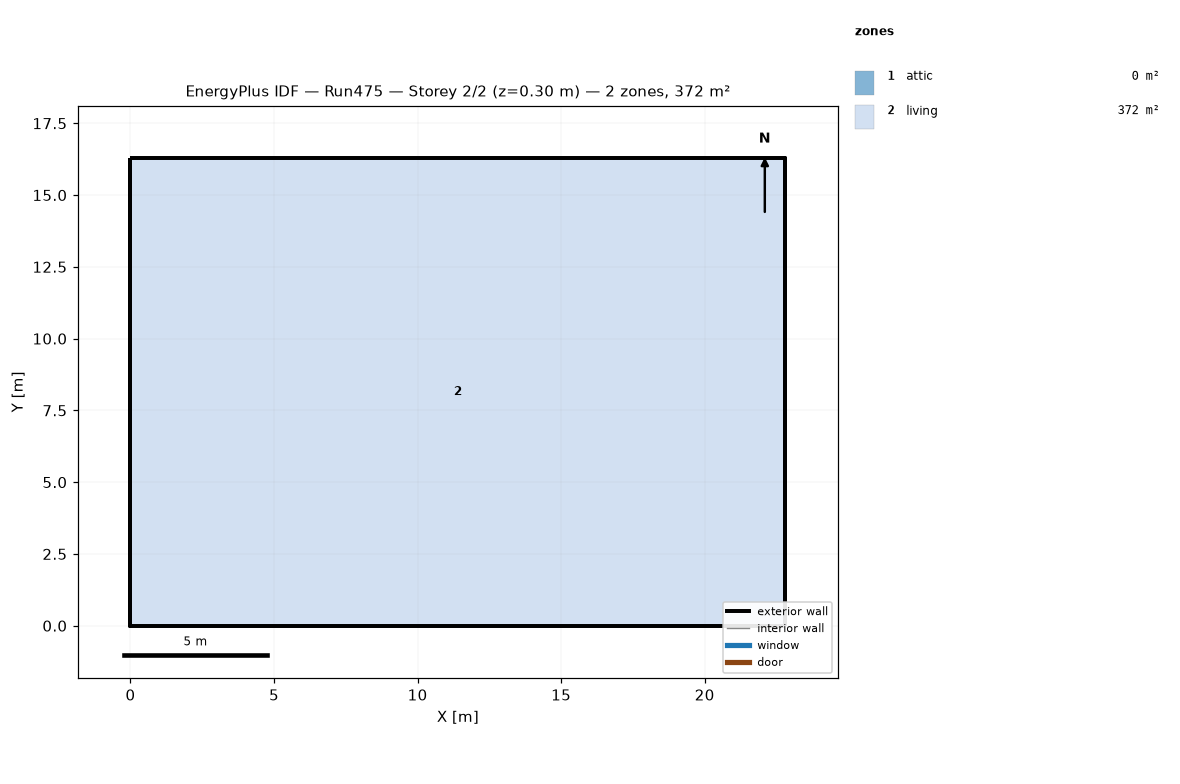
=== STOREY PLAN SPEC (per zone: floor XY polygon, exterior-wall plan segments, windows/doors) ===
zone 1: attic  (0.0 m²)
  exterior wall: (22.81, 0.00) – (22.81, 16.29) – (22.81, 8.15)  [24.4 m]
  exterior wall: (0.00, 16.29) – (0.00, 0.00) – (0.00, 8.15)  [24.4 m]
zone 2: living  (371.6 m²)
  floor: (0.00, 0.00) (0.00, 16.29) (22.81, 16.29) (22.81, 0.00)
  exterior wall: (0.00, 0.00) – (22.81, 0.00)  [22.8 m]
  exterior wall: (22.81, 0.00) – (22.81, 16.29)  [16.3 m]
  exterior wall: (22.81, 16.29) – (0.00, 16.29)  [22.8 m]
  exterior wall: (0.00, 16.29) – (0.00, 0.00)  [16.3 m]

=== DERIVED (storey summary) ===
Building: Run475
Storey: 2 of 2  (floor level z = 0.30 m)
Storey gross floor area: 371.6 m²
Zones on this storey: 2
  - attic: floor 0.0 m²; exterior wall 48.9 m (22.3 m²); WWR 0.0%
  - living: floor 371.6 m²; exterior wall 78.2 m (381.4 m²); WWR 0.0%
Zone adjacency: (none detected)